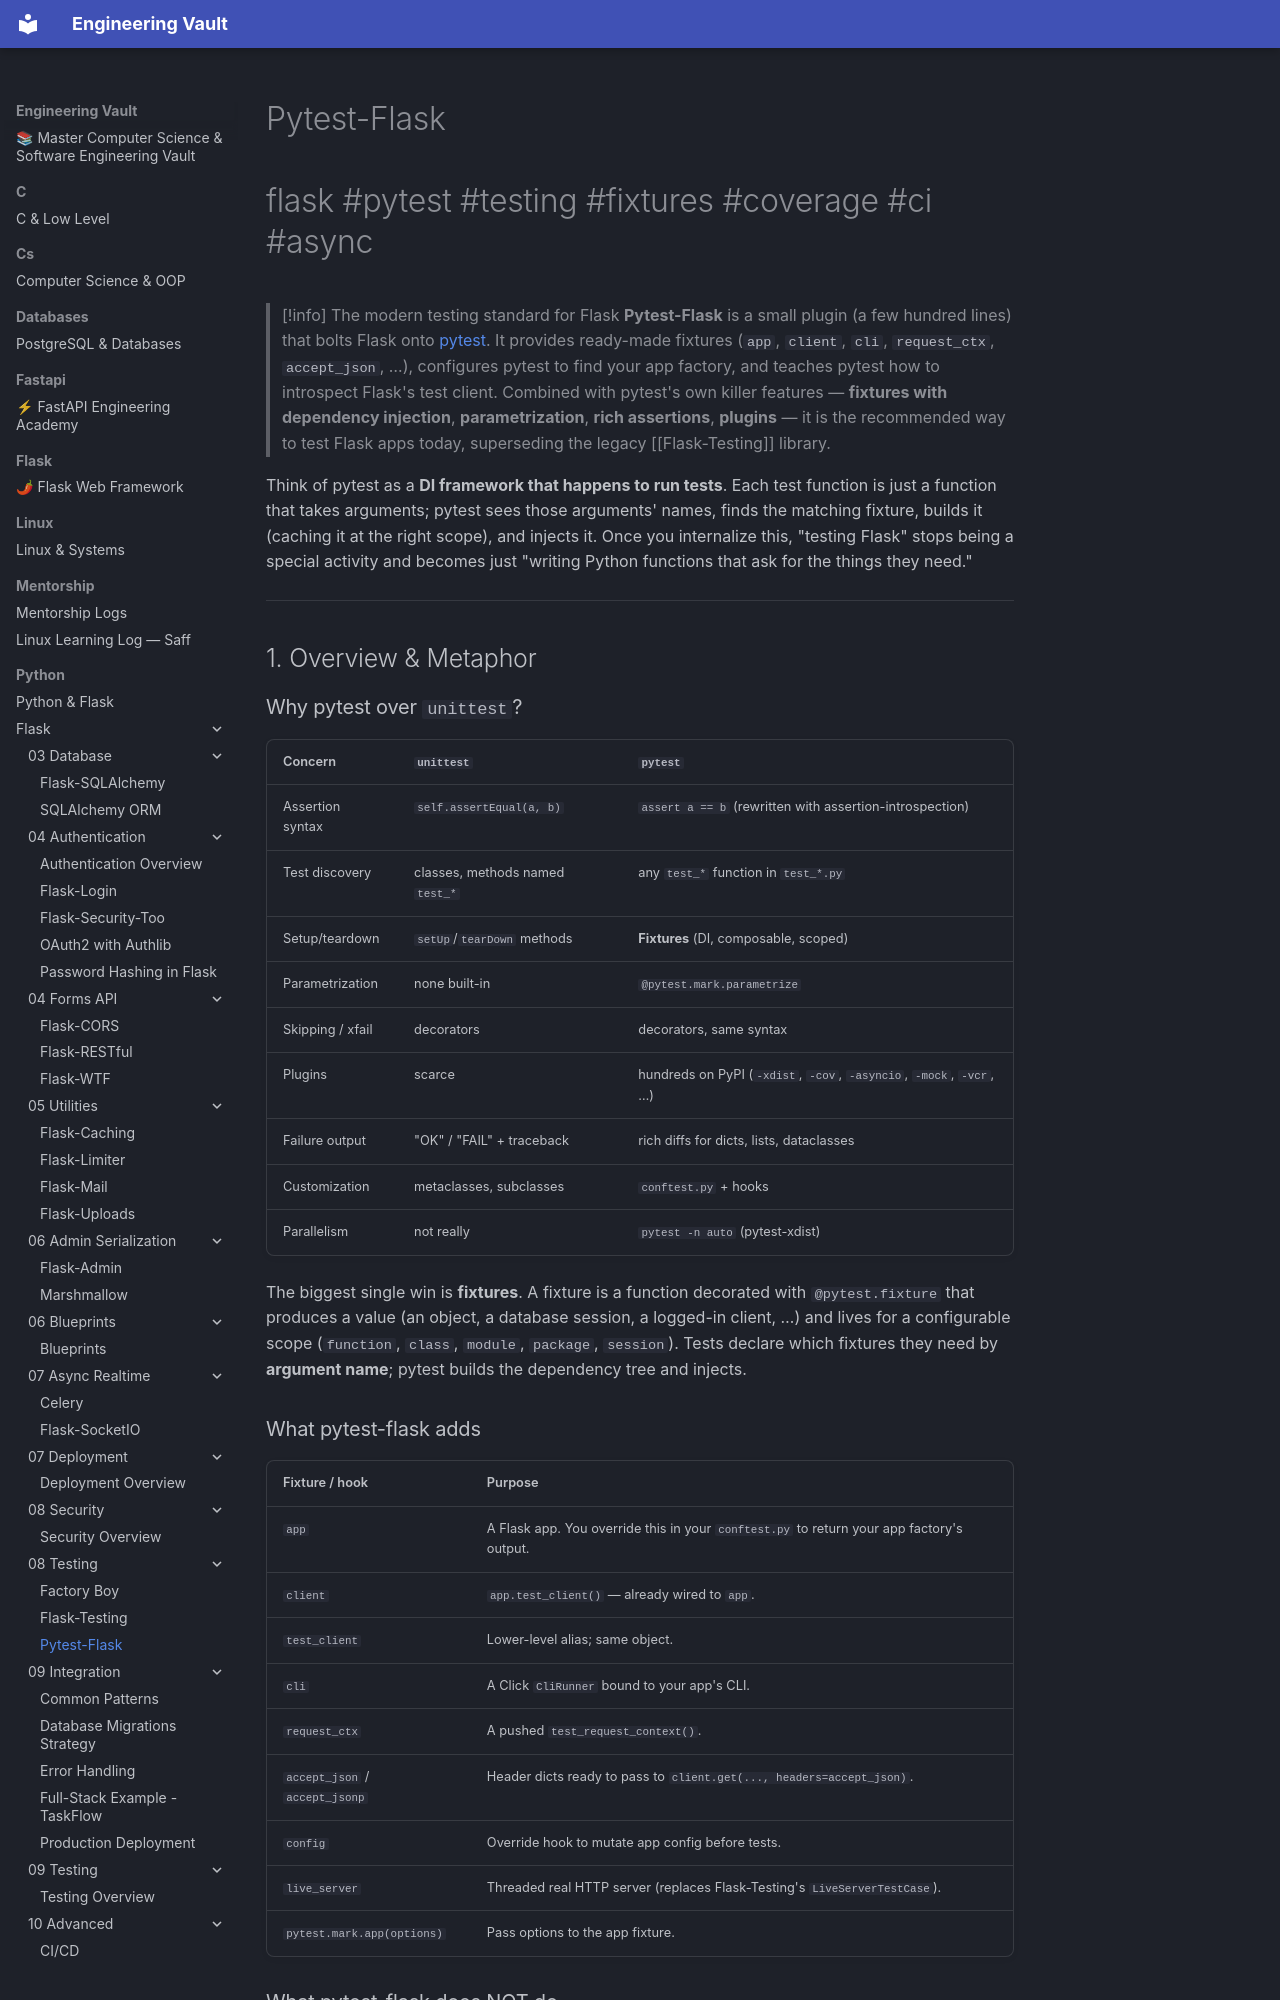

repository: Saff9/engineering-vault · page: python/Flask/08-Testing/Pytest-Flask/index.html · generator: mkdocs

---
title: Pytest-Flask
tags:
  - flask
  - pytest
  - testing
  - fixtures
  - coverage
  - ci
  - async
aliases:
  - pytest-flask
  - PytestFlask
  - pytest for Flask
  - fixture-based Flask testing
related:
  - "[[Flask-Testing]]"
  - "[[Flask-SQLAlchemy]]"
  - "[[Flask-Login]]"
  - "[[Flask-WTF]]"
  - "[[Flask-JWT-Extended]]"
  - "[[Marshmallow]]"
  - "[[Celery]]"
  - "[[Flask-SocketIO]]"
created: 2024-01-15
updated: 2024-01-15
---

# Pytest-Flask

#flask #pytest #testing #fixtures #coverage #ci #async

> [!info] The modern testing standard for Flask
> **Pytest-Flask** is a small plugin (a few hundred lines) that bolts Flask onto [pytest](https://docs.pytest.org/). It provides ready-made fixtures (`app`, `client`, `cli`, `request_ctx`, `accept_json`, …), configures pytest to find your app factory, and teaches pytest how to introspect Flask's test client. Combined with pytest's own killer features — **fixtures with dependency injection**, **parametrization**, **rich assertions**, **plugins** — it is the recommended way to test Flask apps today, superseding the legacy [[Flask-Testing]] library.

Think of pytest as a **DI framework that happens to run tests**. Each test function is just a function that takes arguments; pytest sees those arguments' names, finds the matching fixture, builds it (caching it at the right scope), and injects it. Once you internalize this, "testing Flask" stops being a special activity and becomes just "writing Python functions that ask for the things they need."

---

## 1. Overview & Metaphor
